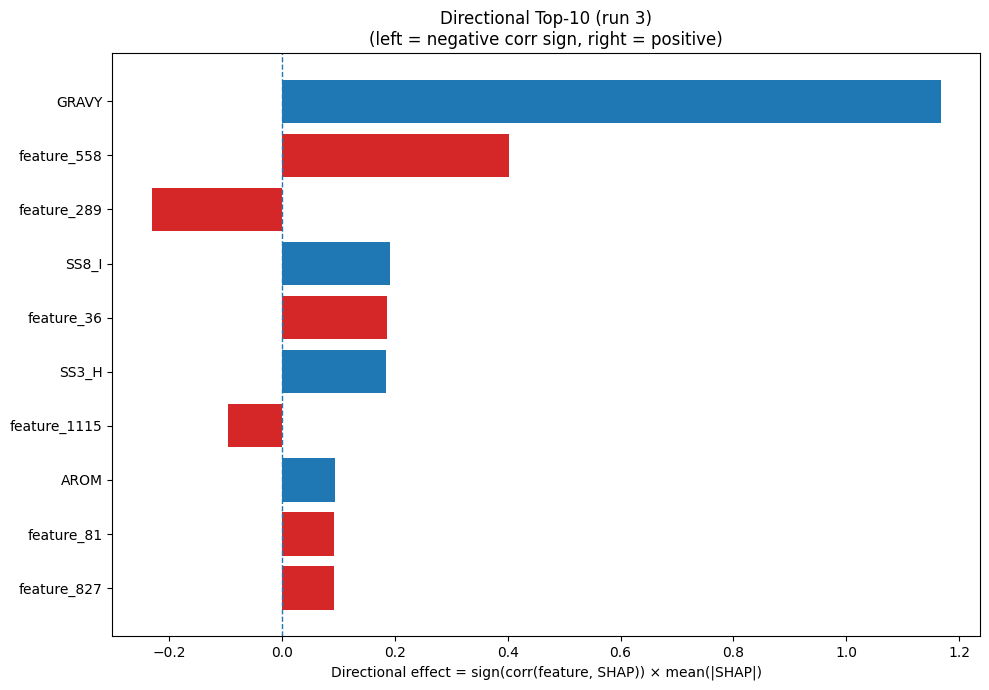

Data behind this chart, as committed beside it:
Index, Feature, CorrSign, MeanAbsSHAP, DirectionalEffect
32, GRAVY, 1.0, 1.167, 1.167
558, feature_558, 1.0, 0.4017, 0.4017
289, feature_289, -1.0, 0.2304, -0.2304
26, SS8_I, 1.0, 0.191, 0.191
36, feature_36, 1.0, 0.187, 0.187
20, SS3_H, 1.0, 0.1845, 0.1845
1115, feature_1115, -1.0, 0.09569, -0.09569
33, AROM, 1.0, 0.09442, 0.09442
81, feature_81, 1.0, 0.09285, 0.09285
827, feature_827, 1.0, 0.09159, 0.09159
340, feature_340, 1.0, 0.08036, 0.08036
23, SS8_H, 1.0, 0.08032, 0.08032
138, feature_138, -1.0, 0.07801, -0.07801
253, feature_253, -1.0, 0.07783, -0.07783
77, feature_77, 1.0, 0.0689, 0.0689
519, feature_519, -1.0, 0.06358, -0.06358
328, feature_328, -1.0, 0.06281, -0.06281
230, feature_230, -1.0, 0.04788, -0.04788
71, feature_71, 1.0, 0.04539, 0.04539
576, feature_576, 1.0, 0.04314, 0.04314
740, feature_740, 1.0, 0.04085, 0.04085
209, feature_209, -1.0, 0.03978, -0.03978
660, feature_660, 1.0, 0.03909, 0.03909
94, feature_94, -1.0, 0.03685, -0.03685
882, feature_882, -1.0, 0.03644, -0.03644
7, I, 1.0, 0.03489, 0.03489
856, feature_856, -1.0, 0.03473, -0.03473
356, feature_356, 1.0, 0.03442, 0.03442
1263, feature_1263, 1.0, 0.03183, 0.03183
547, feature_547, -1.0, 0.03108, -0.03108
1007, feature_1007, -1.0, 0.0305, -0.0305
143, feature_143, -1.0, 0.02998, -0.02998
1090, feature_1090, 1.0, 0.02956, 0.02956
4, F, 1.0, 0.02897, 0.02897
318, feature_318, 1.0, 0.02848, 0.02848
859, feature_859, -1.0, 0.02846, -0.02846
425, feature_425, 1.0, 0.02836, 0.02836
1277, feature_1277, -1.0, 0.0279, -0.0279
111, feature_111, -1.0, 0.02682, -0.02682
79, feature_79, 1.0, 0.02502, 0.02502
885, feature_885, -1.0, 0.02449, -0.02449
964, feature_964, -1.0, 0.02309, -0.02309
686, feature_686, -1.0, 0.02289, -0.02289
648, feature_648, -1.0, 0.02263, -0.02263
766, feature_766, -1.0, 0.02201, -0.02201
906, feature_906, -1.0, 0.02188, -0.02188
703, feature_703, -1.0, 0.02187, -0.02187
1049, feature_1049, -1.0, 0.02182, -0.02182
615, feature_615, 1.0, 0.02168, 0.02168
268, feature_268, 1.0, 0.02001, 0.02001
212, feature_212, -1.0, 0.01994, -0.01994
183, feature_183, 1.0, 0.01985, 0.01985
589, feature_589, -1.0, 0.01972, -0.01972
819, feature_819, -1.0, 0.01907, -0.01907
422, feature_422, 1.0, 0.01895, 0.01895
139, feature_139, 1.0, 0.01886, 0.01886
940, feature_940, -1.0, 0.01885, -0.01885
783, feature_783, -1.0, 0.01772, -0.01772
1027, feature_1027, -1.0, 0.01757, -0.01757
877, feature_877, -1.0, 0.01724, -0.01724
... 1,220 more rows
